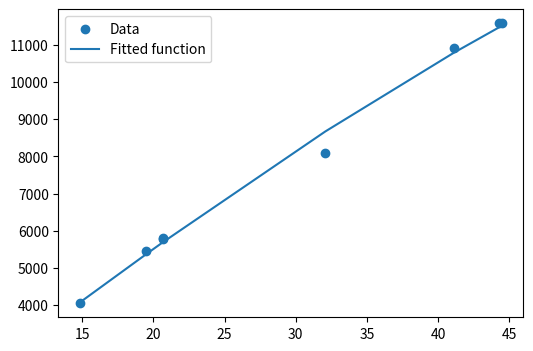

Here is the Python script that generated this plot:
import numpy as np

# curve-fit() function imported from scipy
from scipy.optimize import curve_fit
from matplotlib import pyplot as plt


# Grating equation
def grating_func(x, a, b):
    return a * (np.sin(np.radians(x-b))-np.sin(np.radians(b))) # Fitting a and b to grating equation



x = [14.808, 19.475, 20.679, 20.665, 32.083 ,41.112 ,44.271 ,44.525] #Averaged Angles we gathered

#x = np.deg2rad(x)
print("Angles are ", x) #print the angles



y = [4046.56 , 5460.74 , 5789.66 , 5790.66  ,8093.12 ,10921.48 ,11579.32, 11581.32] # Wavelengths




# curve_fit() function takes the grating_func-function
# x-data and y-data as argument and returns
# the coefficients a and b in param and
# the estimated covariance of param in param_cov
param, param_cov = curve_fit(grating_func, x, y, p0 = [600,0])
print("Params are ", param)

d = param[0]
d = (1/d) * (1/(10**-10))* ((1*10**-3))
print("D is ",d)

theta_i = param[1]
print("Theta i is ", theta_i)

# Create the plot
plt.figure(figsize=(6, 4))
plt.scatter(x, y, label='Data')
plt.plot(x, grating_func(x, param[0], param[1]),
         label='Fitted function')
plt.legend(loc='best')
plt.show()
plt.clf()
